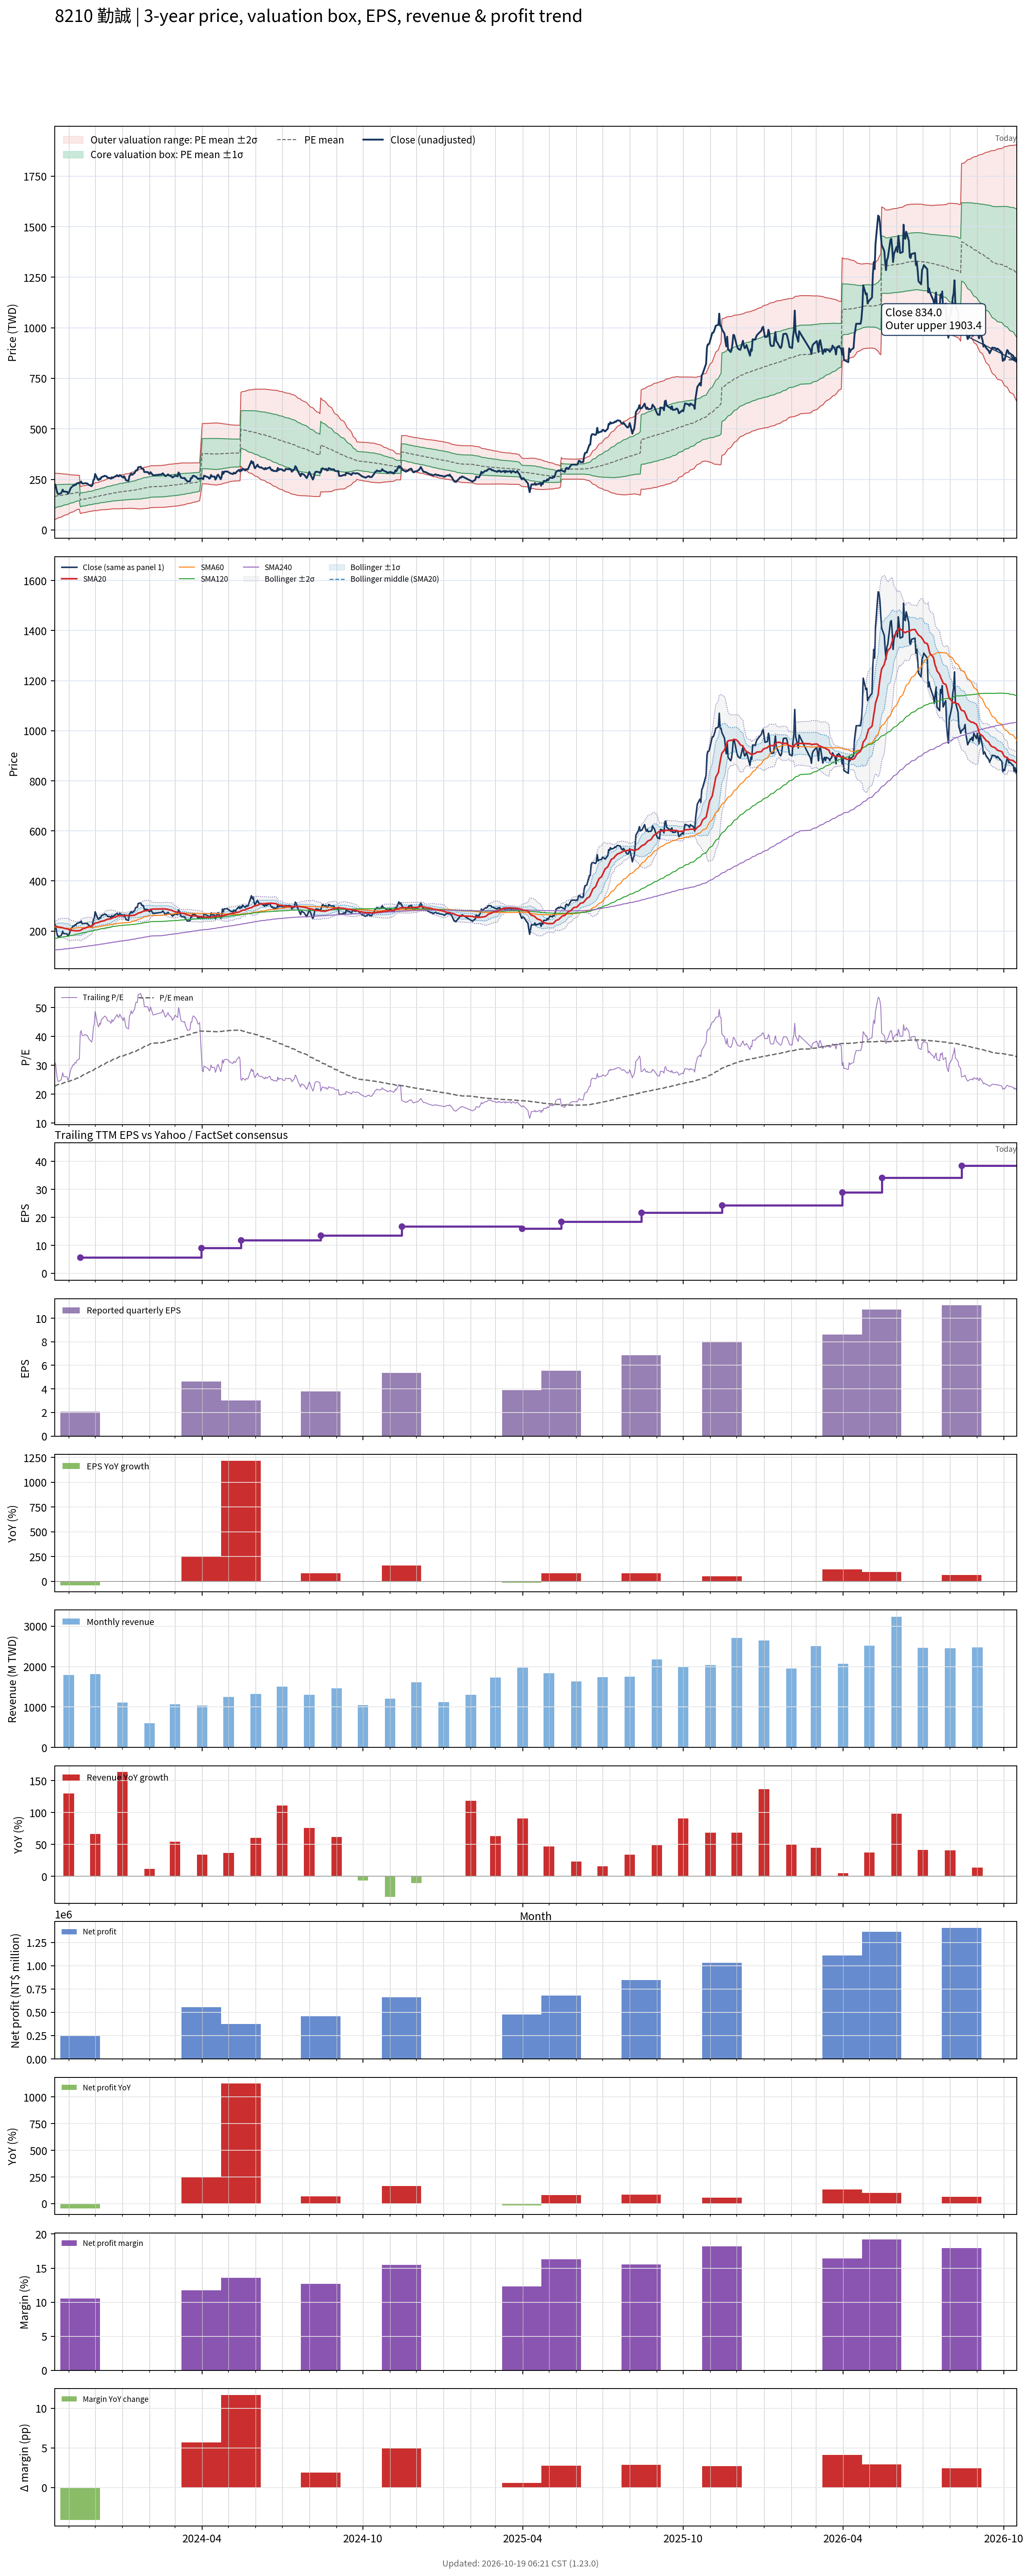

The data file committed next to this chart (first rows):
# chart-version: skill-stock-dynamic-val…
date, close, available_date, period_end, eps, ttm_eps, pe, pe_mean, pe_std, price_m2, price_m1, price_mean, price_p1, price_p2, forward_eps, forward_pe, forward_pe_mean, forward_pe_std, forward_price_m2, forward_price_m1, forward_price_mean, forward_price_p1, forward_price_p2, sma20
2023-10-16, 226, 2023-08-14, 2023-06-30, 2.07, 7.26, 31.13, 22.82, 7.902, 50.98, 108.3, 165.7, 223.1, 280.4, , , , , , , , , , 219.6
2023-10-17, 220, 2023-08-14, 2023-06-30, 2.07, 7.26, 30.3, 23, 7.838, 53.14, 110, 167, 223.9, 280.8, , , , , , , , , , 219.9
2023-10-18, 198, 2023-08-14, 2023-06-30, 2.07, 7.26, 27.27, 23.14, 7.752, 55.46, 111.7, 168, 224.3, 280.6, , , , , , , , , , 218.6
2023-10-19, 182.5, 2023-08-14, 2023-06-30, 2.07, 7.26, 25.14, 23.27, 7.652, 57.86, 113.4, 169, 224.5, 280.1, , , , , , , , , , 217.2
2023-10-20, 177, 2023-08-14, 2023-06-30, 2.07, 7.26, 24.38, 23.4, 7.548, 60.25, 115.1, 169.9, 224.7, 279.5, , , , , , , , , , 215.9
2023-10-23, 181, 2023-08-14, 2023-06-30, 2.07, 7.26, 24.93, 23.52, 7.443, 62.71, 116.7, 170.8, 224.8, 278.8, , , , , , , , , , 214.7
2023-10-24, 188, 2023-08-14, 2023-06-30, 2.07, 7.26, 25.9, 23.66, 7.341, 65.15, 118.4, 171.7, 225, 278.3, , , , , , , , , , 214.1
2023-10-25, 199.5, 2023-08-14, 2023-06-30, 2.07, 7.26, 27.48, 23.8, 7.241, 67.66, 120.2, 172.8, 225.4, 277.9, , , , , , , , , , 213.3
2023-10-26, 190, 2023-08-14, 2023-06-30, 2.07, 7.26, 26.17, 23.94, 7.129, 70.27, 122, 173.8, 225.5, 277.3, , , , , , , , , , 212
2023-10-27, 190, 2023-08-14, 2023-06-30, 2.07, 7.26, 26.17, 24.07, 7.016, 72.88, 123.8, 174.8, 225.7, 276.6, , , , , , , , , , 210.8
2023-10-30, 188.5, 2023-08-14, 2023-06-30, 2.07, 7.26, 25.96, 24.2, 6.897, 75.57, 125.6, 175.7, 225.8, 275.9, , , , , , , , , , 209.4
2023-10-31, 180, 2023-08-14, 2023-06-30, 2.07, 7.26, 24.79, 24.33, 6.777, 78.2, 127.4, 176.6, 225.8, 275, , , , , , , , , , 207.6
2023-11-01, 184, 2023-08-14, 2023-06-30, 2.07, 7.26, 25.34, 24.45, 6.651, 80.94, 129.2, 177.5, 225.8, 274.1, , , , , , , , , , 205.5
2023-11-02, 194.5, 2023-08-14, 2023-06-30, 2.07, 7.26, 26.79, 24.59, 6.528, 83.72, 131.1, 178.5, 225.9, 273.3, , , , , , , , , , 204
2023-11-03, 206.5, 2023-08-14, 2023-06-30, 2.07, 7.26, 28.44, 24.74, 6.403, 86.64, 133.1, 179.6, 226.1, 272.6, , , , , , , , , , 202.7
2023-11-06, 220, 2023-08-14, 2023-06-30, 2.07, 7.26, 30.3, 24.91, 6.283, 89.59, 135.2, 180.8, 226.4, 272, , , , , , , , , , 202.2
2023-11-07, 219.5, 2023-08-14, 2023-06-30, 2.07, 7.26, 30.23, 25.06, 6.174, 92.33, 137.1, 182, 226.8, 271.6, , , , , , , , , , 201.7
2023-11-08, 225, 2023-08-14, 2023-06-30, 2.07, 7.26, 30.99, 25.22, 6.074, 94.94, 139, 183.1, 227.2, 271.3, , , , , , , , , , 201.5
2023-11-09, 223.5, 2023-08-14, 2023-06-30, 2.07, 7.26, 30.79, 25.38, 5.966, 97.66, 141, 184.3, 227.6, 270.9, , , , , , , , , , 201.1
2023-11-10, 230, 2023-08-14, 2023-06-30, 2.07, 7.26, 31.68, 25.55, 5.868, 100.3, 142.9, 185.5, 228.1, 270.7, , , , , , , , , , 201.2
2023-11-13, 234, 2023-08-14, 2023-06-30, 2.07, 7.26, 32.23, 25.71, 5.77, 102.9, 144.8, 186.7, 228.6, 270.5, , , , , , , , , , 201.6
2023-11-14, 234, 2023-11-14, 2023-09-30, 2.08, 5.69, 41.12, 25.95, 5.804, 81.63, 114.7, 147.7, 180.7, 213.7, , , , , , , , , , 202.3
2023-11-15, 239.5, 2023-11-14, 2023-09-30, 2.08, 5.69, 42.09, 26.2, 5.851, 82.51, 115.8, 149.1, 182.4, 215.7, , , , , , , , , , 204.3
2023-11-16, 230.5, 2023-11-14, 2023-09-30, 2.08, 5.69, 40.51, 26.44, 5.852, 83.84, 117.1, 150.4, 183.7, 217, , , , , , , , , , 206.8
2023-11-17, 229.5, 2023-11-14, 2023-09-30, 2.08, 5.69, 40.33, 26.67, 5.854, 85.13, 118.4, 151.7, 185, 218.4, , , , , , , , , , 209.4
2023-11-20, 231.5, 2023-11-14, 2023-09-30, 2.08, 5.69, 40.69, 26.9, 5.849, 86.52, 119.8, 153.1, 186.3, 219.6, , , , , , , , , , 211.9
2023-11-21, 230, 2023-11-14, 2023-09-30, 2.08, 5.69, 40.42, 27.13, 5.846, 87.82, 121.1, 154.3, 187.6, 220.9, , , , , , , , , , 214
2023-11-22, 230, 2023-11-14, 2023-09-30, 2.08, 5.69, 40.42, 27.34, 5.86, 88.88, 122.2, 155.6, 188.9, 222.2, , , , , , , , , , 215.5
2023-11-23, 226, 2023-11-14, 2023-09-30, 2.08, 5.69, 39.72, 27.54, 5.865, 89.97, 123.3, 156.7, 190.1, 223.5, , , , , , , , , , 217.3
2023-11-24, 222.5, 2023-11-14, 2023-09-30, 2.08, 5.69, 39.1, 27.74, 5.854, 91.21, 124.5, 157.8, 191.1, 224.5, , , , , , , , , , 218.9
2023-11-27, 216.5, 2023-11-14, 2023-09-30, 2.08, 5.69, 38.05, 27.93, 5.816, 92.73, 125.8, 158.9, 192, 225.1, , , , , , , , , , 220.3
2023-11-28, 224.5, 2023-11-14, 2023-09-30, 2.08, 5.69, 39.46, 28.13, 5.796, 94.09, 127.1, 160, 193, 226, , , , , , , , , , 222.6
2023-11-29, 246.5, 2023-11-14, 2023-09-30, 2.08, 5.69, 43.32, 28.36, 5.833, 95.01, 128.2, 161.4, 194.6, 227.8, , , , , , , , , , 225.7
2023-11-30, 252, 2023-11-14, 2023-09-30, 2.08, 5.69, 44.29, 28.6, 5.892, 95.7, 129.2, 162.8, 196.3, 229.8, , , , , , , , , , 228.6
2023-12-01, 277, 2023-11-14, 2023-09-30, 2.08, 5.69, 48.68, 28.88, 6.05, 95.47, 129.9, 164.3, 198.8, 233.2, , , , , , , , , , 232.1
2023-12-04, 249.5, 2023-11-14, 2023-09-30, 2.08, 5.69, 43.85, 29.11, 6.099, 96.2, 130.9, 165.6, 200.3, 235, , , , , , , , , , 233.6
2023-12-05, 246.5, 2023-11-14, 2023-09-30, 2.08, 5.69, 43.32, 29.34, 6.104, 97.47, 132.2, 166.9, 201.7, 236.4, , , , , , , , , , 234.9
2023-12-06, 254, 2023-11-14, 2023-09-30, 2.08, 5.69, 44.64, 29.58, 6.132, 98.53, 133.4, 168.3, 203.2, 238.1, , , , , , , , , , 236.4
2023-12-07, 251, 2023-11-14, 2023-09-30, 2.08, 5.69, 44.11, 29.8, 6.167, 99.4, 134.5, 169.6, 204.7, 239.8, , , , , , , , , , 237.8
2023-12-08, 261, 2023-11-14, 2023-09-30, 2.08, 5.69, 45.87, 30.03, 6.249, 99.78, 135.3, 170.9, 206.4, 242, , , , , , , , , , 239.3
2023-12-11, 266, 2023-11-14, 2023-09-30, 2.08, 5.69, 46.75, 30.27, 6.335, 100.2, 136.2, 172.3, 208.3, 244.3, , , , , , , , , , 240.9
2023-12-12, 268, 2023-11-14, 2023-09-30, 2.08, 5.69, 47.1, 30.51, 6.424, 100.5, 137.1, 173.6, 210.2, 246.7, , , , , , , , , , 242.6
2023-12-13, 266.5, 2023-11-14, 2023-09-30, 2.08, 5.69, 46.84, 30.73, 6.524, 100.6, 137.8, 174.9, 212, 249.1, , , , , , , , , , 243.9
2023-12-14, 265, 2023-11-14, 2023-09-30, 2.08, 5.69, 46.57, 30.95, 6.608, 100.9, 138.5, 176.1, 213.7, 251.3, , , , , , , , , , 245.7
2023-12-15, 259, 2023-11-14, 2023-09-30, 2.08, 5.69, 45.52, 31.17, 6.656, 101.6, 139.5, 177.4, 215.2, 253.1, , , , , , , , , , 247.2
2023-12-18, 257, 2023-11-14, 2023-09-30, 2.08, 5.69, 45.17, 31.39, 6.675, 102.7, 140.7, 178.6, 216.6, 254.6, , , , , , , , , , 248.4
2023-12-19, 253.5, 2023-11-14, 2023-09-30, 2.08, 5.69, 44.55, 31.6, 6.699, 103.6, 141.7, 179.8, 217.9, 256, , , , , , , , , , 249.6
2023-12-20, 261, 2023-11-14, 2023-09-30, 2.08, 5.69, 45.87, 31.81, 6.744, 104.3, 142.6, 181, 219.4, 257.8, , , , , , , , , , 251.2
2023-12-21, 257, 2023-11-14, 2023-09-30, 2.08, 5.69, 45.17, 32, 6.797, 104.7, 143.4, 182.1, 220.8, 259.4, , , , , , , , , , 252.7
2023-12-22, 260, 2023-11-14, 2023-09-30, 2.08, 5.69, 45.69, 32.18, 6.877, 104.8, 144, 183.1, 222.2, 261.3, , , , , , , , , , 254.6
2023-12-25, 268, 2023-11-14, 2023-09-30, 2.08, 5.69, 47.1, 32.36, 6.978, 104.7, 144.4, 184.1, 223.8, 263.5, , , , , , , , , , 257.1
2023-12-26, 271, 2023-11-14, 2023-09-30, 2.08, 5.69, 47.63, 32.55, 7.083, 104.6, 144.9, 185.2, 225.5, 265.8, , , , , , , , , , 259.5
2023-12-27, 266, 2023-11-14, 2023-09-30, 2.08, 5.69, 46.75, 32.73, 7.16, 104.8, 145.5, 186.3, 227, 267.7, , , , , , , , , , 260.4
2023-12-28, 265.5, 2023-11-14, 2023-09-30, 2.08, 5.69, 46.66, 32.92, 7.231, 105, 146.2, 187.3, 228.5, 269.6, , , , , , , , , , 261.1
2023-12-29, 271.5, 2023-11-14, 2023-09-30, 2.08, 5.69, 47.72, 33.12, 7.311, 105.2, 146.8, 188.4, 230, 271.6, , , , , , , , , , 260.9
2024-01-02, 259, 2023-11-14, 2023-09-30, 2.08, 5.69, 45.52, 33.29, 7.36, 105.6, 147.5, 189.4, 231.3, 273.2, , , , , , , , , , 261.3
2024-01-03, 265.5, 2023-11-14, 2023-09-30, 2.08, 5.69, 46.66, 33.45, 7.441, 105.6, 148, 190.3, 232.6, 275, , , , , , , , , , 262.3
2024-01-04, 257, 2023-11-14, 2023-09-30, 2.08, 5.69, 45.17, 33.61, 7.482, 106.1, 148.7, 191.2, 233.8, 276.4, , , , , , , , , , 262.4
2024-01-05, 246, 2023-11-14, 2023-09-30, 2.08, 5.69, 43.23, 33.75, 7.502, 106.7, 149.4, 192, 234.7, 277.4, , , , , , , , , , 262.2
... 671 more rows
